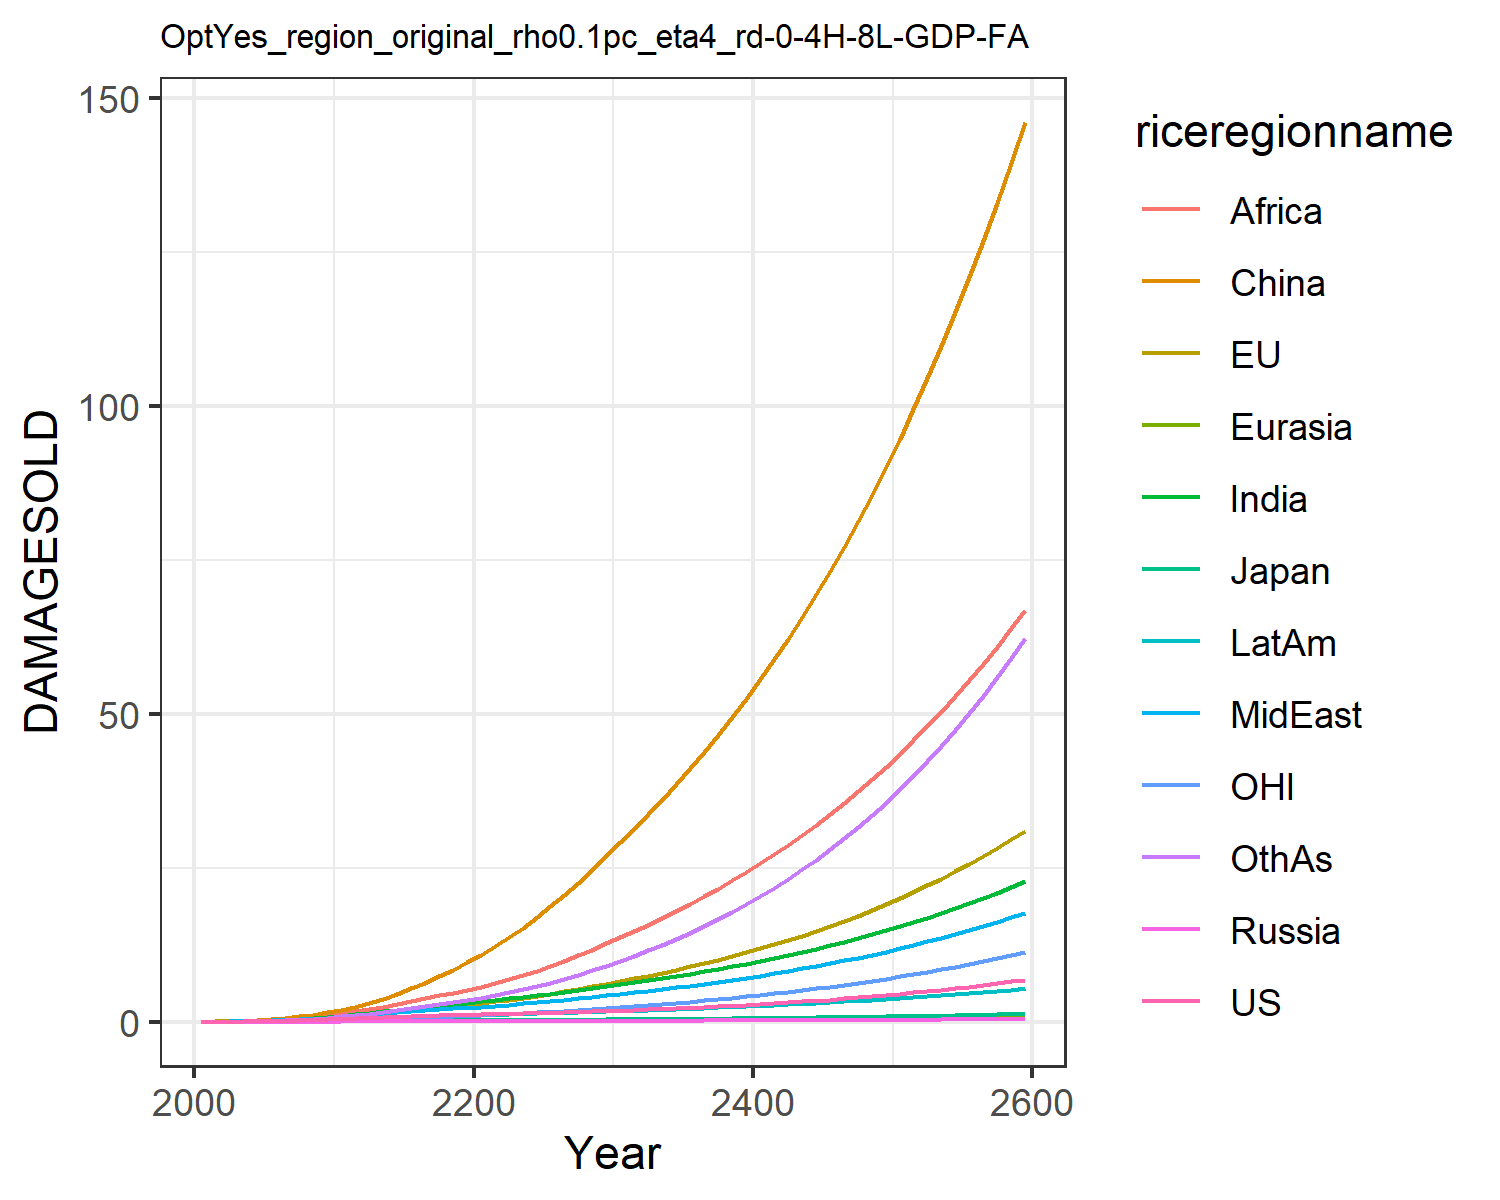

The table this chart was drawn from, first rows:
0.012066173923017946, 0.01426768058107755, 0.004307133962781537, 0.001344798405836423, 0.0007250009837806598, 0.00808613291911423, 0.011667501428473642, 0.011791899436235133, 0.005434623520687957, 0.0065198882695046475, 0.004134896752636349, 0.006926659046672796
0.02179, 0.04299, 0.007441, 0.002483, 0.001398, 0.05753, 0.02711, 0.02633, 0.01492, 0.01343, 0.01527, 0.01426
0.03725, 0.07042, 0.01148, 0.004016, 0.002611, 0.1117, 0.05243, 0.04902, 0.03286, 0.02491, 0.02536, 0.02939
0.05972, 0.1117, 0.01666, 0.00608, 0.00448, 0.1934, 0.09223, 0.08422, 0.06669, 0.04248, 0.04072, 0.05553
0.09049, 0.1671, 0.0224, 0.008806, 0.007186, 0.307, 0.1509, 0.1351, 0.1249, 0.06729, 0.06089, 0.0971
0.1297, 0.2362, 0.02994, 0.01225, 0.01084, 0.4556, 0.2287, 0.2012, 0.2113, 0.0995, 0.08548, 0.1564
0.1774, 0.3189, 0.03935, 0.01639, 0.01555, 0.6472, 0.3275, 0.2847, 0.3301, 0.14, 0.1142, 0.2367
0.2344, 0.416, 0.04991, 0.02108, 0.02133, 0.8856, 0.4515, 0.3903, 0.4951, 0.1896, 0.1476, 0.3439
0.3003, 0.5268, 0.06132, 0.0262, 0.02813, 1.173, 0.6018, 0.5203, 0.7168, 0.2481, 0.1854, 0.4821
0.3747, 0.65, 0.07329, 0.03158, 0.03584, 1.509, 0.7784, 0.6766, 1.006, 0.3151, 0.2272, 0.6546
0.4556, 0.7957, 0.08748, 0.03817, 0.04505, 1.927, 0.9802, 0.842, 1.337, 0.3905, 0.2769, 0.8573
0.5373, 0.9666, 0.1039, 0.04608, 0.05577, 2.463, 1.201, 0.9991, 1.681, 0.4704, 0.336, 1.085
0.6283, 1.163, 0.1223, 0.05484, 0.06764, 3.075, 1.439, 1.172, 2.056, 0.5577, 0.4043, 1.33
0.7173, 1.372, 0.1404, 0.06364, 0.07996, 3.769, 1.688, 1.348, 2.463, 0.6452, 0.4772, 1.601
0.803, 1.59, 0.1581, 0.0723, 0.0924, 4.55, 1.942, 1.522, 2.896, 0.7307, 0.5538, 1.893
0.883, 1.815, 0.1748, 0.08053, 0.1045, 5.412, 2.192, 1.691, 3.346, 0.8112, 0.6335, 2.199
0.9562, 2.045, 0.1902, 0.08811, 0.1159, 6.351, 2.433, 1.853, 3.804, 0.8846, 0.716, 2.513
1.023, 2.28, 0.2044, 0.095, 0.1264, 7.367, 2.661, 2.007, 4.267, 0.9505, 0.8015, 2.836
1.084, 2.522, 0.2175, 0.1013, 0.1362, 8.457, 2.876, 2.153, 4.731, 1.009, 0.8901, 3.168
1.141, 2.773, 0.2298, 0.107, 0.1452, 9.622, 3.082, 2.295, 5.197, 1.062, 0.9826, 3.51
1.196, 3.036, 0.2419, 0.1124, 0.154, 10.88, 3.3, 2.446, 5.698, 1.116, 1.08, 3.885
1.249, 3.314, 0.2539, 0.1173, 0.1628, 12.25, 3.537, 2.614, 6.253, 1.174, 1.182, 4.308
1.301, 3.606, 0.2658, 0.122, 0.1714, 13.72, 3.781, 2.79, 6.889, 1.231, 1.29, 4.767
1.353, 3.913, 0.2778, 0.1264, 0.1799, 15.29, 4.029, 2.972, 7.578, 1.289, 1.403, 5.26
1.407, 4.237, 0.2901, 0.1309, 0.1883, 16.95, 4.284, 3.162, 8.313, 1.346, 1.523, 5.789
1.464, 4.579, 0.3029, 0.1355, 0.1969, 18.72, 4.548, 3.361, 9.094, 1.406, 1.649, 6.359
1.526, 4.943, 0.3166, 0.1403, 0.2058, 20.59, 4.825, 3.57, 9.924, 1.468, 1.783, 6.974
1.593, 5.328, 0.3313, 0.1454, 0.2151, 22.57, 5.114, 3.791, 10.8, 1.534, 1.925, 7.636
1.664, 5.736, 0.3469, 0.1508, 0.2249, 24.66, 5.416, 4.023, 11.73, 1.603, 2.076, 8.347
1.742, 6.167, 0.3634, 0.1566, 0.2351, 26.87, 5.734, 4.267, 12.7, 1.676, 2.234, 9.107
1.822, 6.608, 0.3803, 0.1624, 0.2454, 29.12, 6.056, 4.517, 13.71, 1.75, 2.396, 9.903
1.903, 7.05, 0.397, 0.1682, 0.2556, 31.38, 6.379, 4.768, 14.72, 1.823, 2.559, 10.73
1.989, 7.506, 0.4144, 0.1742, 0.2661, 33.69, 6.712, 5.027, 15.77, 1.898, 2.727, 11.59
2.08, 7.98, 0.4325, 0.1804, 0.277, 36.08, 7.058, 5.295, 16.85, 1.975, 2.901, 12.5
2.175, 8.473, 0.4514, 0.1869, 0.2882, 38.56, 7.416, 5.574, 17.98, 2.056, 3.083, 13.46
2.276, 8.987, 0.4711, 0.1938, 0.2999, 41.13, 7.788, 5.865, 19.15, 2.14, 3.272, 14.47
2.382, 9.523, 0.4918, 0.2009, 0.3119, 43.8, 8.175, 6.167, 20.36, 2.228, 3.47, 15.54
2.494, 10.08, 0.5134, 0.2083, 0.3244, 46.58, 8.578, 6.482, 21.63, 2.319, 3.676, 16.66
2.611, 10.67, 0.5359, 0.216, 0.3373, 49.46, 8.995, 6.809, 22.94, 2.413, 3.891, 17.84
2.734, 11.28, 0.5594, 0.224, 0.3507, 52.46, 9.43, 7.149, 24.31, 2.512, 4.116, 19.09
2.864, 11.92, 0.5839, 0.2323, 0.3645, 55.59, 9.881, 7.503, 25.73, 2.614, 4.35, 20.4
2.999, 12.58, 0.6093, 0.2409, 0.3787, 58.83, 10.35, 7.871, 27.21, 2.719, 4.595, 21.77
3.141, 13.28, 0.6359, 0.2498, 0.3934, 62.21, 10.84, 8.254, 28.74, 2.829, 4.851, 23.22
3.29, 14, 0.6635, 0.2591, 0.4086, 65.72, 11.34, 8.653, 30.34, 2.942, 5.118, 24.74
3.445, 14.76, 0.6922, 0.2687, 0.4242, 69.38, 11.87, 9.067, 32, 3.06, 5.396, 26.33
3.608, 15.55, 0.7221, 0.2786, 0.4403, 73.18, 12.42, 9.498, 33.73, 3.181, 5.687, 28.01
3.778, 16.37, 0.7531, 0.2888, 0.457, 77.14, 12.98, 9.946, 35.53, 3.308, 5.991, 29.77
3.956, 17.23, 0.7854, 0.2994, 0.4742, 81.25, 13.57, 10.41, 37.4, 3.438, 6.308, 31.62
4.142, 18.13, 0.819, 0.3103, 0.4919, 85.54, 14.19, 10.9, 39.35, 3.574, 6.639, 33.56
4.337, 19.07, 0.854, 0.3217, 0.5101, 90, 14.83, 11.4, 41.37, 3.714, 6.985, 35.6
4.54, 20.05, 0.8903, 0.3334, 0.529, 94.65, 15.49, 11.93, 43.49, 3.859, 7.345, 37.73
4.753, 21.07, 0.928, 0.3455, 0.5484, 99.48, 16.18, 12.47, 45.68, 4.01, 7.722, 39.97
4.975, 22.14, 0.9673, 0.358, 0.5685, 104.5, 16.9, 13.04, 47.97, 4.166, 8.115, 42.33
5.207, 23.26, 1.008, 0.371, 0.5892, 109.8, 17.65, 13.63, 50.36, 4.328, 8.526, 44.8
5.45, 24.42, 1.051, 0.3844, 0.6106, 115.2, 18.43, 14.25, 52.84, 4.496, 8.954, 47.39
5.704, 25.63, 1.095, 0.3983, 0.6327, 120.9, 19.24, 14.89, 55.43, 4.669, 9.402, 50.1
5.969, 26.9, 1.141, 0.4126, 0.6555, 126.8, 20.08, 15.56, 58.12, 4.85, 9.869, 52.95
6.246, 28.23, 1.188, 0.4275, 0.679, 133, 20.96, 16.26, 60.93, 5.037, 10.36, 55.94
6.536, 29.61, 1.238, 0.4428, 0.7034, 139.4, 21.87, 16.98, 63.85, 5.231, 10.87, 59.07
6.838, 31.05, 1.29, 0.4587, 0.7285, 146.1, 22.83, 17.73, 66.9, 5.432, 11.4, 62.35
